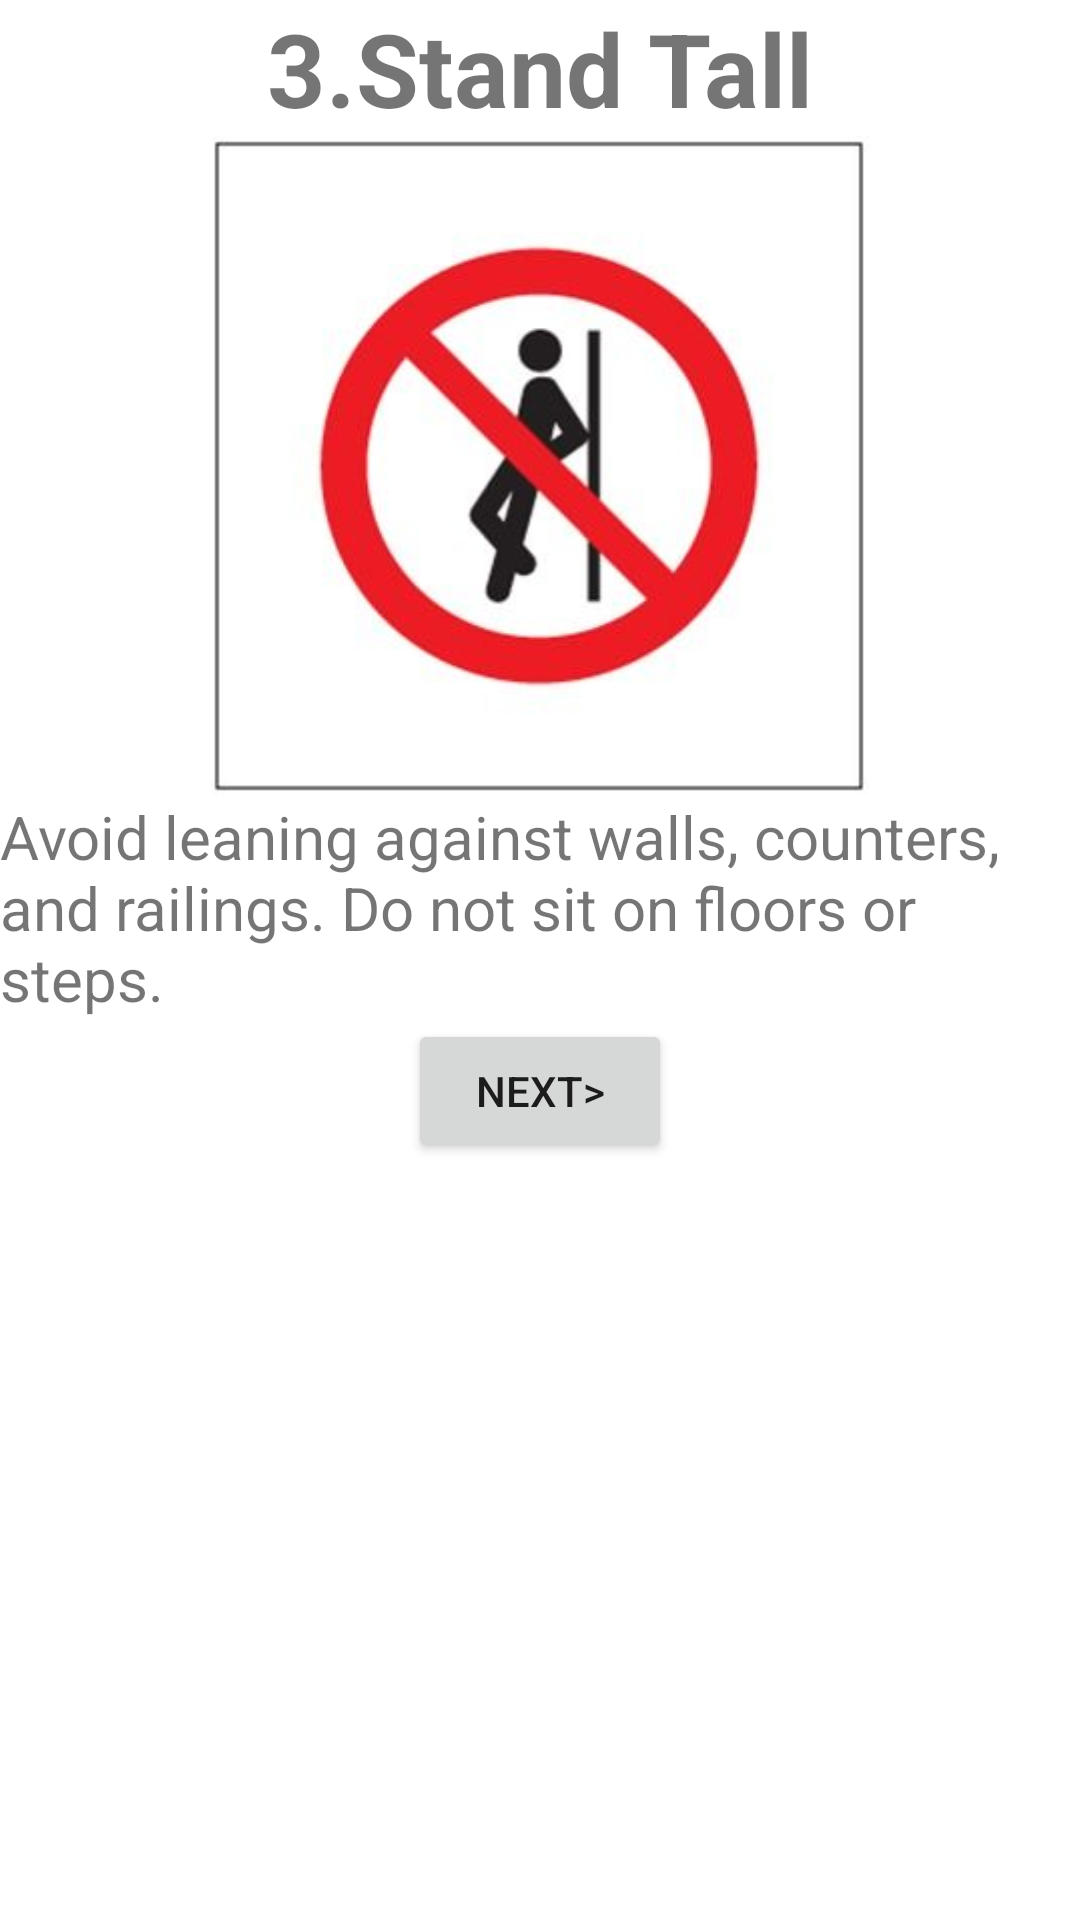

Android layout source for this screen:
<!-- AndroidManifest.xml: application theme Theme.COVIDPROTECTOR -->
<!-- res/layout/activity_when_you_are_out_of_home3.xml -->
<?xml version="1.0" encoding="utf-8"?>
<androidx.constraintlayout.widget.ConstraintLayout xmlns:android="http://schemas.android.com/apk/res/android"
    xmlns:app="http://schemas.android.com/apk/res-auto"
    xmlns:tools="http://schemas.android.com/tools"
    android:layout_width="match_parent"
    android:layout_height="match_parent"
    tools:context=".When_You_Are_Out_Of_Home_3">

    <TextView
        android:id="@+id/textView15"
        android:layout_width="wrap_content"
        android:layout_height="wrap_content"
        android:text="@string/stand_tall"
        android:textSize="34sp"
        android:textStyle="bold"
        app:layout_constraintBottom_toTopOf="@+id/imageView9"
        app:layout_constraintEnd_toEndOf="parent"
        app:layout_constraintHorizontal_bias="0.5"
        app:layout_constraintStart_toStartOf="parent"
        app:layout_constraintTop_toTopOf="parent" />

    <ImageView
        android:id="@+id/imageView9"
        android:layout_width="0dp"
        android:layout_height="220dp"
        android:contentDescription="@string/description"
        app:layout_constraintBottom_toTopOf="@+id/textView16"
        app:layout_constraintEnd_toEndOf="parent"
        app:layout_constraintHorizontal_bias="0.5"
        app:layout_constraintStart_toStartOf="parent"
        app:layout_constraintTop_toBottomOf="@+id/textView15"
        app:srcCompat="@drawable/stand_tall_image" />

    <TextView
        android:id="@+id/textView16"
        android:layout_width="0dp"
        android:layout_height="wrap_content"
        android:text="@string/avoid_leaning_against_walls_counters_and_railings_do_not_sit_on_floors_or_steps"
        android:textSize="20sp"
        app:layout_constraintBottom_toTopOf="@+id/button7"
        app:layout_constraintEnd_toEndOf="parent"
        app:layout_constraintHorizontal_bias="0.5"
        app:layout_constraintStart_toStartOf="parent"
        app:layout_constraintTop_toBottomOf="@+id/imageView9" />

    <Button
        android:id="@+id/button7"
        android:layout_width="wrap_content"
        android:layout_height="wrap_content"
        android:onClick="openActivity"
        android:text="@string/next"
        app:layout_constraintEnd_toEndOf="parent"
        app:layout_constraintHorizontal_bias="0.5"
        app:layout_constraintStart_toStartOf="parent"
        app:layout_constraintTop_toBottomOf="@+id/textView16" />
</androidx.constraintlayout.widget.ConstraintLayout>
<!-- resources referenced by this layout -->
<resources>
  <!-- drawable stand_tall_image: jpg bitmap (drawable-v24, 11518 bytes) -->
  <string name="avoid_leaning_against_walls_counters_and_railings_do_not_sit_on_floors_or_steps">Avoid leaning against walls, counters, and railings. Do not sit on floors or steps.</string>
  <string name="description">an image</string>
  <string name="next">NEXT&gt;</string>
  <string name="stand_tall">3.Stand Tall</string>
  <style name="Theme.COVIDPROTECTOR" parent="Theme.MaterialComponents.DayNight.DarkActionBar">
          
          <item name="colorPrimary">@color/color_primary</item>
          <item name="colorPrimaryVariant">@color/color_primary_dark</item>
          <item name="colorOnPrimary">@color/white</item>
          
          <item name="colorSecondary">@color/teal_200</item>
          <item name="colorSecondaryVariant">@color/color_primary_dark</item>
          <item name="colorOnSecondary">@color/black</item>
          
          <item name="android:statusBarColor" tools:targetApi="l">?attr/colorPrimaryVariant</item>
          
      </style>
  <color name="color_primary">#161625</color>
  <color name="color_primary_dark">#1E1E30</color>
  <color name="white">#FFFFFFFF</color>
  <color name="teal_200">#FF03DAC5</color>
  <color name="black">#FF000000</color>
</resources>
